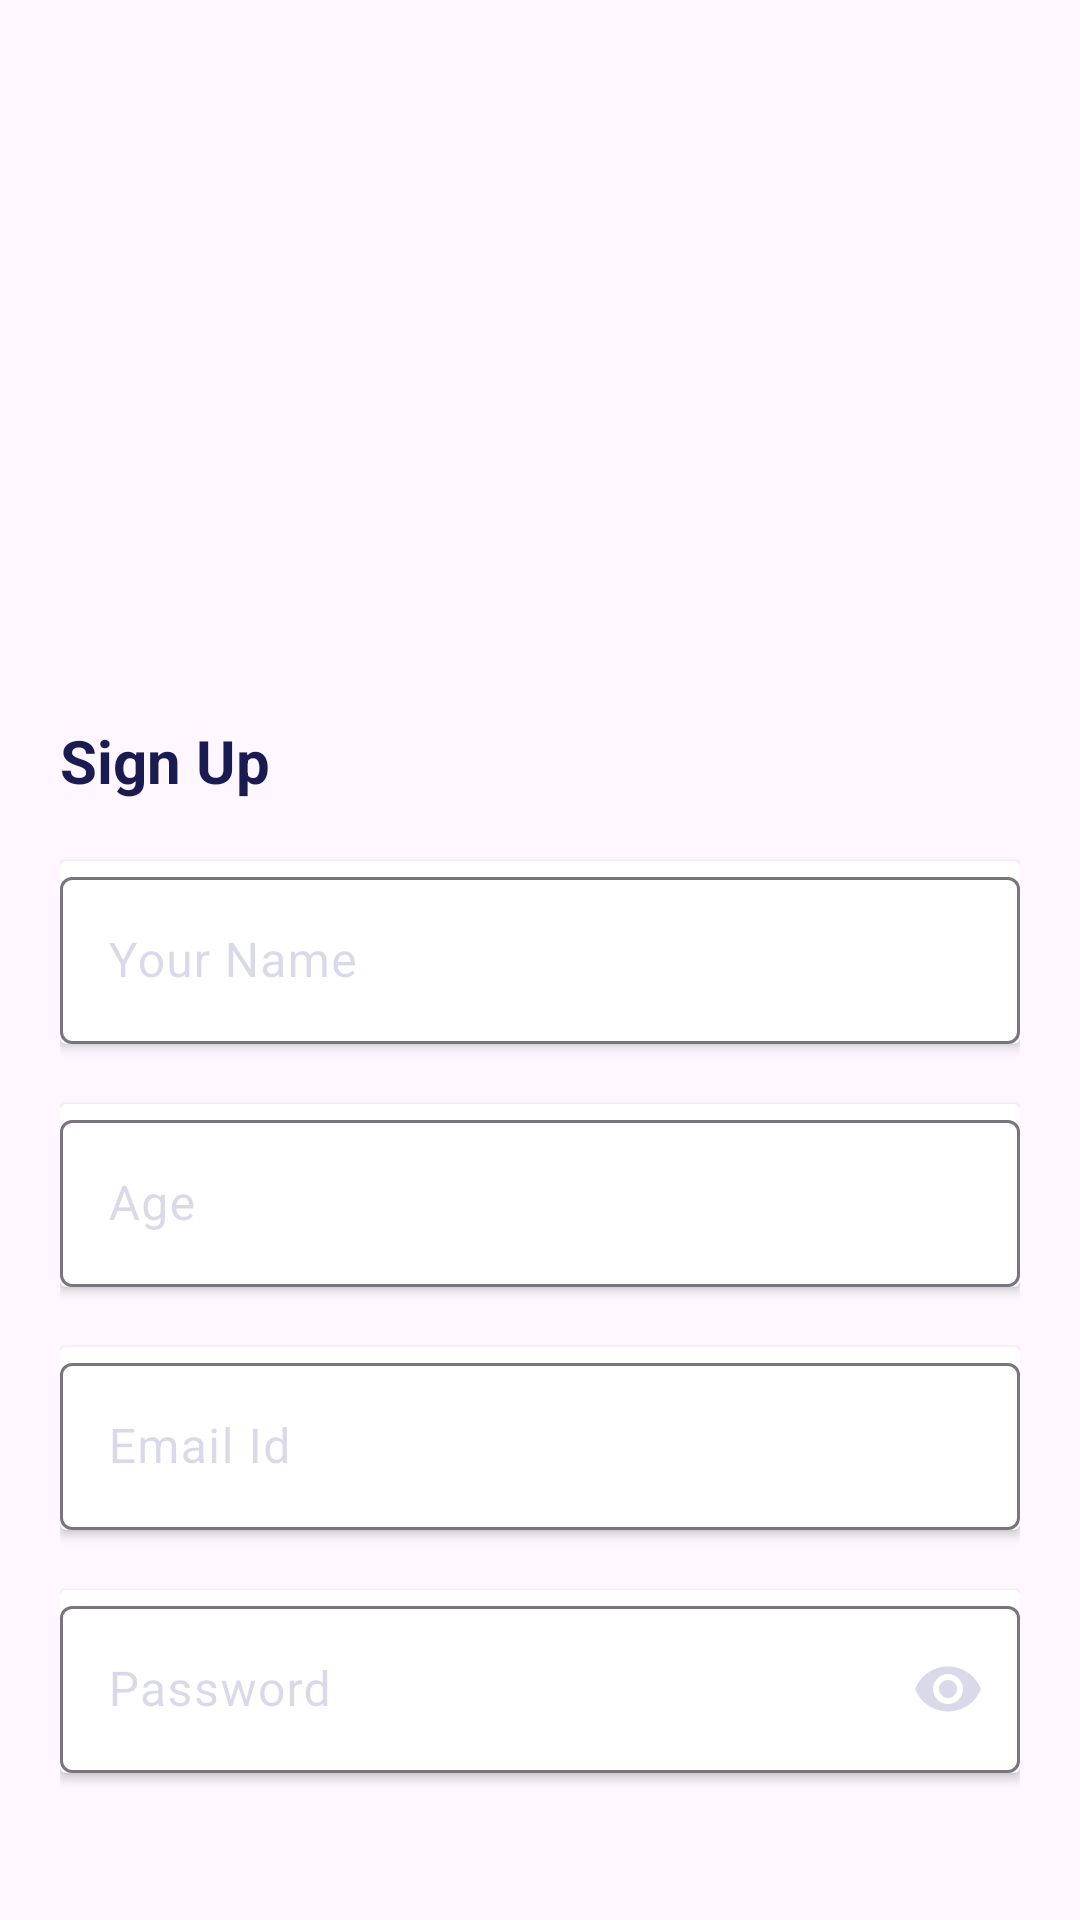

The Android layout XML behind this screen, and the referenced resources:
<!-- AndroidManifest.xml: application theme Theme.MindMoneyChallenge -->
<!-- res/layout/activity_signup.xml -->
<?xml version="1.0" encoding="utf-8"?>
<androidx.constraintlayout.widget.ConstraintLayout xmlns:android="http://schemas.android.com/apk/res/android"
    xmlns:app="http://schemas.android.com/apk/res-auto"
    xmlns:tools="http://schemas.android.com/tools"
    android:layout_width="match_parent"
    android:layout_height="match_parent"
    android:background="@drawable/splash_1"
    android:padding="20dp"
    tools:context=".Registeration.SignupActivity">

    <ImageView
        android:id="@+id/imageView"
        android:layout_width="160dp"
        android:layout_height="190dp"
        android:layout_marginTop="30dp"
        android:src="@drawable/question"
        app:layout_constraintEnd_toEndOf="parent"
        app:layout_constraintTop_toTopOf="parent" />

    <TextView
        android:id="@+id/textView"
        android:layout_width="wrap_content"
        android:layout_height="wrap_content"
        android:text="Sign Up"
        android:textColor="@color/textColor"
        android:textSize="20sp"
        android:textStyle="bold"
        app:layout_constraintStart_toStartOf="parent"
        app:layout_constraintTop_toBottomOf="@+id/imageView" />

    <androidx.cardview.widget.CardView
        android:id="@+id/cardView"
        android:layout_width="match_parent"
        android:layout_height="wrap_content"
        android:layout_marginTop="20dp"
        app:layout_constraintEnd_toEndOf="parent"
        app:layout_constraintStart_toStartOf="@+id/textView"
        app:layout_constraintTop_toBottomOf="@+id/textView">

        <com.google.android.material.textfield.TextInputLayout
            android:layout_width="match_parent"
            android:layout_height="match_parent"
            android:hint="Your Name"
            android:textColorHint="@color/textDefaultColor">

            <com.google.android.material.textfield.TextInputEditText
                android:id="@+id/userNameSignup"
                android:layout_width="match_parent"
                android:layout_height="match_parent"
                android:inputType="textPersonName" />

        </com.google.android.material.textfield.TextInputLayout>

    </androidx.cardview.widget.CardView>

    <androidx.cardview.widget.CardView
        android:id="@+id/cardView2"
        android:layout_width="match_parent"
        android:layout_height="wrap_content"
        android:layout_marginTop="20dp"
        app:layout_constraintStart_toStartOf="@+id/cardView"
        app:layout_constraintTop_toBottomOf="@+id/cardView">

        <com.google.android.material.textfield.TextInputLayout
            android:layout_width="match_parent"
            android:layout_height="match_parent"
            android:hint="Age"
            android:textColorHint="@color/textDefaultColor">

            <com.google.android.material.textfield.TextInputEditText
                android:id="@+id/ageSignup"
                android:layout_width="match_parent"
                android:layout_height="match_parent"
                android:inputType="number" />

        </com.google.android.material.textfield.TextInputLayout>

    </androidx.cardview.widget.CardView>

    <androidx.cardview.widget.CardView
        android:id="@+id/cardView3"
        android:layout_width="match_parent"
        android:layout_height="wrap_content"
        android:layout_marginTop="20dp"
        app:layout_constraintStart_toStartOf="@+id/cardView2"
        app:layout_constraintTop_toBottomOf="@+id/cardView2">

        <com.google.android.material.textfield.TextInputLayout
            android:layout_width="match_parent"
            android:layout_height="match_parent"
            android:hint="Email Id"
            android:textColorHint="@color/textDefaultColor">

            <com.google.android.material.textfield.TextInputEditText
                android:id="@+id/emailSignup"
                android:layout_width="match_parent"
                android:layout_height="match_parent"
                android:inputType="textEmailAddress" />

        </com.google.android.material.textfield.TextInputLayout>

    </androidx.cardview.widget.CardView>

    <androidx.cardview.widget.CardView
        android:id="@+id/cardView4"
        android:layout_width="match_parent"
        android:layout_height="wrap_content"
        android:layout_marginTop="20dp"
        app:layout_constraintStart_toStartOf="@+id/cardView3"
        app:layout_constraintTop_toBottomOf="@+id/cardView3">

        <com.google.android.material.textfield.TextInputLayout
            android:layout_width="match_parent"
            android:layout_height="match_parent"
            android:hint="Password"
            android:textColorHint="@color/textDefaultColor"
            app:passwordToggleEnabled="true"
            app:passwordToggleTint="@color/textDefaultColor">

            <com.google.android.material.textfield.TextInputEditText
                android:id="@+id/passwordSignup"
                android:layout_width="match_parent"
                android:layout_height="match_parent"
                android:inputType="textPassword" />

        </com.google.android.material.textfield.TextInputLayout>

    </androidx.cardview.widget.CardView>

    <Button
        android:id="@+id/signup_btn"
        android:layout_width="150dp"
        android:layout_height="wrap_content"
        android:layout_marginTop="30dp"
        android:backgroundTint="#CCFFFFFF"
        android:text="Sign up"
        android:textColor="@color/black"
        app:cornerRadius="5dp"
        app:layout_constraintEnd_toEndOf="@+id/cardView4"
        app:layout_constraintStart_toStartOf="@+id/cardView4"
        app:layout_constraintTop_toBottomOf="@+id/cardView4" />

    <androidx.constraintlayout.widget.ConstraintLayout
        android:layout_width="match_parent"
        android:layout_height="match_parent">

        <ProgressBar
            android:id="@+id/progressBar"
            android:layout_width="wrap_content"
            android:layout_height="wrap_content"
            android:visibility="invisible"
            app:layout_constraintBottom_toBottomOf="parent"
            app:layout_constraintEnd_toEndOf="parent"
            app:layout_constraintStart_toStartOf="parent"
            app:layout_constraintTop_toTopOf="parent" />

    </androidx.constraintlayout.widget.ConstraintLayout>

</androidx.constraintlayout.widget.ConstraintLayout>
<!-- resources referenced by this layout -->
<resources>
  <color name="black">#FF000000</color>
  <color name="textColor">#1A1B51</color>
  <color name="textDefaultColor">#2D262980</color>
  <style name="Theme.MindMoneyChallenge" parent="Base.Theme.MindMoneyChallenge" />
  <style name="Base.Theme.MindMoneyChallenge" parent="Theme.Material3.DayNight.NoActionBar">
          
          
      </style>
</resources>
